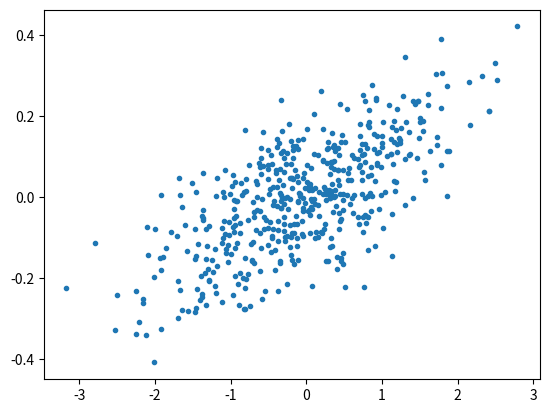
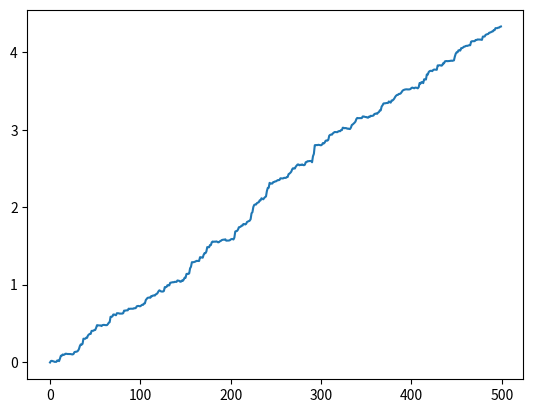

The script that saved these images, in order:
'''
Fast simple linear models research
'''
import numpy as np
import matplotlib.pyplot as plt

def linreg(x, y, calc_s:bool = False, fee:float = 0., use_qr:bool = True, min_valid_points:int = 10):    
    '''
    Compute oos linear regression strategy results with LOOCV
    '''
    assert x.ndim == 1, "x must be a vector"
    assert y.ndim == 1, "y must be a vector"
    assert x.size == y.size, "x and y must have the same length"
    x = np.asarray(x, dtype=float)
    y = np.asarray(y, dtype=float)
    valid = ~(np.isnan(x) | np.isnan(y))
    x = x[valid]
    y = y[valid]
    n = x.size
    if n < min_valid_points: 
        return None, None, None
    X = np.column_stack((np.ones(n), x))
    if calc_s:
        if use_qr:
            # Compute b using QR decomposition
            Q, R = np.linalg.qr(X)
            b = np.linalg.solve(R, Q.T @ y)
            h = np.sum(Q**2, axis=1)
            w = (X @ b - y*h)/(1-h) # LOOCV weights
            s = y*w - fee*np.abs(w)
        else:
            tmp = np.linalg.pinv(X.T @ X) @ X.T
            b = tmp @ y
            h = np.diag(X @ tmp)
            w = (X @ b - y*h)/(1-h)
            s = y*w - fee*np.abs(w)
    else:
        b = np.linalg.pinv(X.T @ X) @ X.T @ y
        s = None
    return b, s, n

def linreg_oos_sharpe(x, y, fee, sharpe_mult = np.sqrt(260)):
    b, s, n = linreg(
        x = x, 
        y = y, 
        calc_s = True, 
        fee = fee
        )
    if b is not None:
        return sharpe_mult * np.mean(s) / np.std(s), n
    return -10000, 0
        

if __name__ == '__main__':
    

    n = 500
    x = np.random.normal(0, 1, n)
    y = 0.1*x + np.random.normal(0, 0.1, n)
    plt.plot(x, y, '.')
    plt.show()
    
    b, s, n = linreg(x, y, calc_s = True, fee = 0., use_qr = True, min_valid_points = 10)
    if s is not None:
        plt.plot(np.cumsum(s))
        plt.show()


    print(linreg_oos_sharpe(x, y, fee = 0, sharpe_mult = np.sqrt(260)))



    pass
